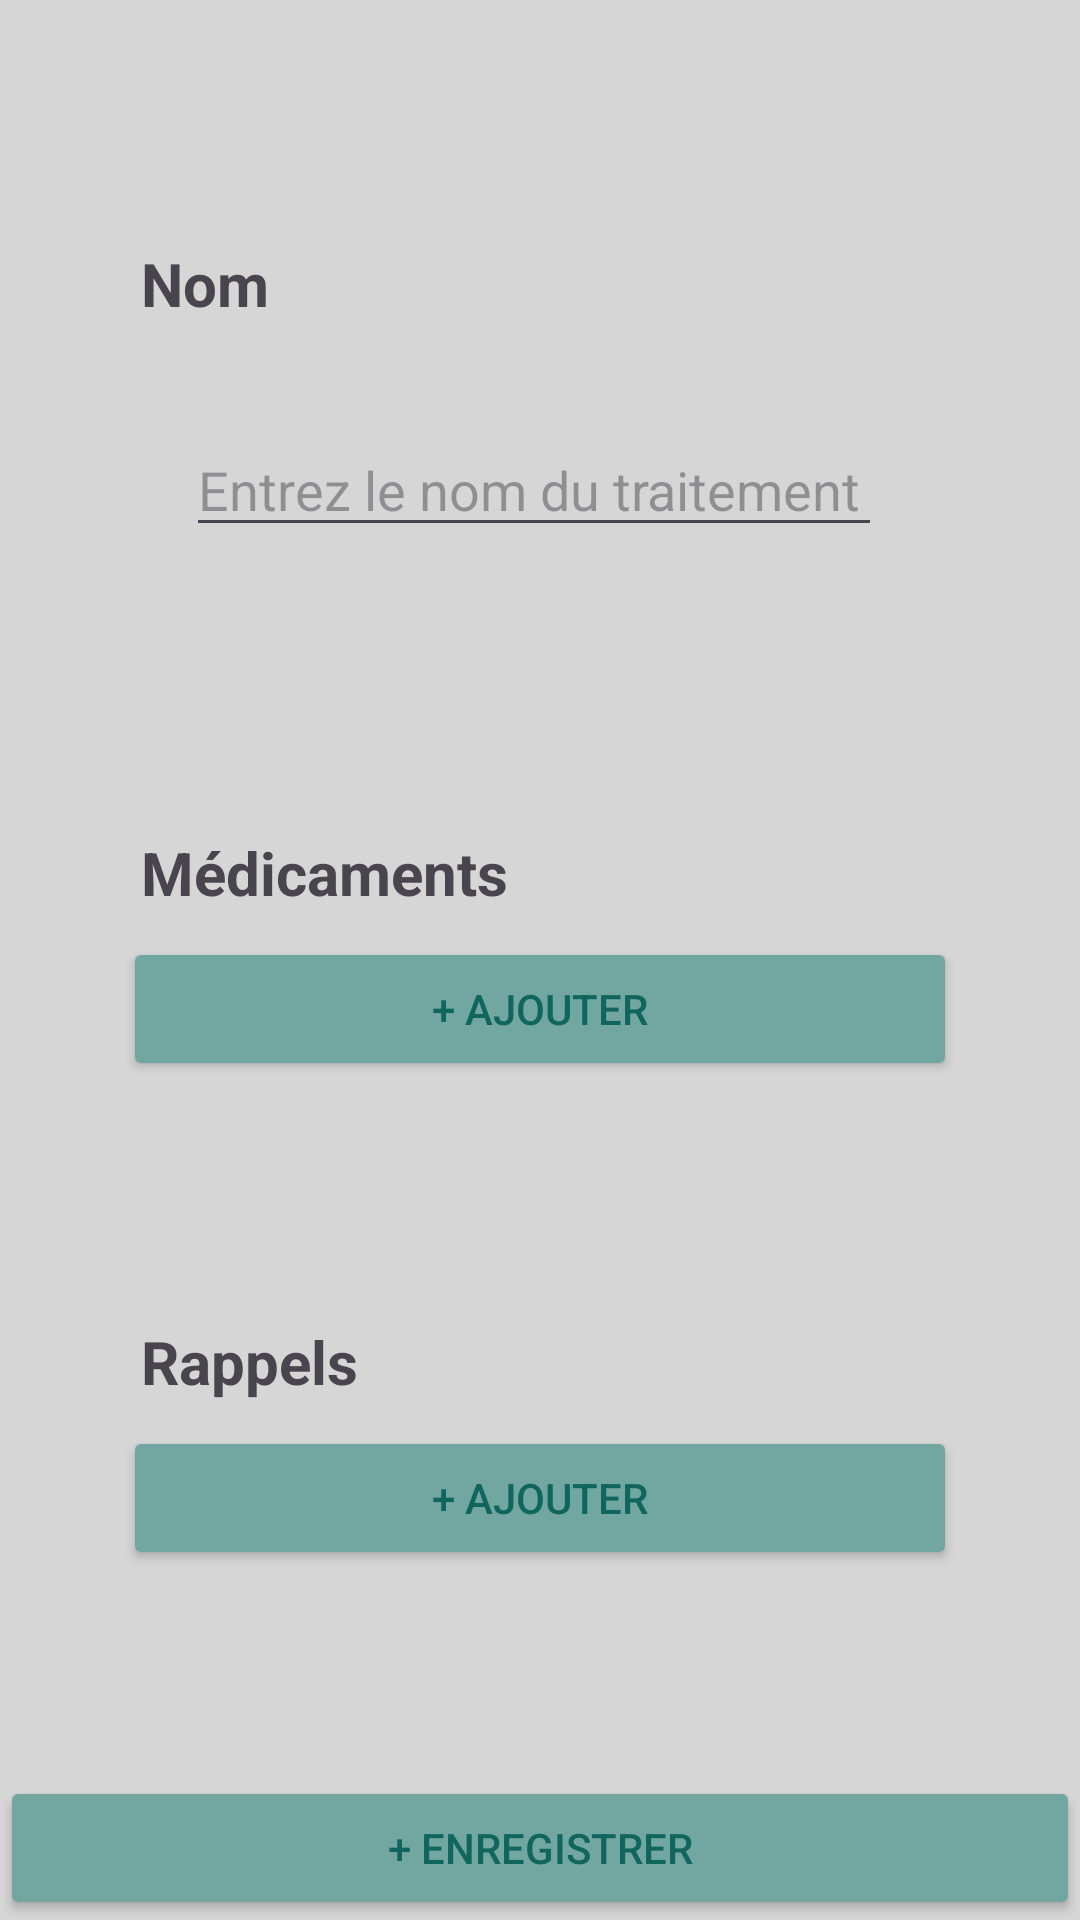

Here is an Android app screen rendered from its layout file. Give the layout XML and the strings, colors and styles it references.
<!-- AndroidManifest.xml: application theme Theme.Samira -->
<!-- res/layout/fragment_ajouter_t.xml -->
<?xml version="1.0" encoding="utf-8"?>
<androidx.constraintlayout.widget.ConstraintLayout xmlns:android="http://schemas.android.com/apk/res/android"
    xmlns:app="http://schemas.android.com/apk/res-auto"
    xmlns:tools="http://schemas.android.com/tools"
    android:id="@+id/main"
    android:layout_width="match_parent"
    android:layout_height="match_parent"
    tools:context=".TreatmentActivity">
    <LinearLayout
        style="@style/SCREEN"
        android:layout_width="match_parent"
        android:layout_height="match_parent"
        android:background="#D6D6D6"
        android:orientation="vertical"
        android:padding="16dp">

        
        <LinearLayout
            android:layout_width="match_parent"
            android:layout_height="wrap_content"
            android:layout_marginStart="10dp"
            android:layout_marginEnd="10dp"
            android:layout_marginTop="40dp"
            android:orientation="vertical"
            android:padding="15dp"
            android:background="@drawable/round_back_white">

            <TextView
                android:layout_width="wrap_content"
                android:layout_height="wrap_content"
                android:text="Nom"
                android:textSize="20sp"
                android:textStyle="bold"
                android:layout_marginTop="10dp"
                android:layout_marginBottom="8dp"
                android:layout_marginStart="6dp"
                android:layout_marginEnd="16dp"/>

            
            <LinearLayout
                android:layout_width="match_parent"
                android:layout_height="wrap_content"
                android:layout_marginStart="6dp"
                android:layout_marginEnd="10dp"
                android:layout_marginTop="10dp"
                android:orientation="vertical"
                android:background="@drawable/round_back_grey"
                android:padding="15dp">

                <EditText
                    android:id="@+id/editTextTreatment"
                    android:layout_width="match_parent"
                    android:layout_height="wrap_content"
                    android:hint="Entrez le nom du traitement"
                    android:inputType="text" />

            </LinearLayout>
        </LinearLayout>

        
        <LinearLayout
            android:layout_width="match_parent"
            android:layout_height="wrap_content"
            android:layout_marginStart="10dp"
            android:layout_marginEnd="10dp"
            android:layout_marginTop="40dp"
            android:orientation="vertical"
            android:padding="15dp"
            android:background="@drawable/round_back_white">

            <TextView
                android:layout_width="wrap_content"
                android:layout_height="wrap_content"
                android:text="Médicaments"
                android:textSize="20sp"
                android:textStyle="bold"
                android:layout_marginTop="10dp"
                android:layout_marginBottom="8dp"
                android:layout_marginStart="6dp"
                android:layout_marginEnd="16dp"/>

            
            <Button
                android:id="@+id/buttonMedicaments"
                android:layout_width="match_parent"
                android:layout_height="wrap_content"
                android:text="+ Ajouter"
                android:textColor="#10655D"
                android:backgroundTint="#72A6A1" />

        </LinearLayout>

        
        <LinearLayout
            android:layout_width="match_parent"
            android:layout_height="wrap_content"
            android:layout_marginStart="10dp"
            android:layout_marginEnd="10dp"
            android:layout_marginTop="40dp"
            android:orientation="vertical"
            android:padding="15dp"
            android:background="@drawable/round_back_white">

            <TextView
                android:layout_width="wrap_content"
                android:layout_height="wrap_content"
                android:text="Rappels"
                android:textSize="20sp"
                android:textStyle="bold"
                android:layout_marginTop="10dp"
                android:layout_marginBottom="8dp"
                android:layout_marginStart="6dp"
                android:layout_marginEnd="16dp"/>

            
            <Button
                android:id="@+id/buttonRappelsT"
                android:layout_width="match_parent"
                android:layout_height="wrap_content"
                android:text="+ Ajouter"
                android:textColor="#10655D"
                android:backgroundTint="#72A6A1" />

        </LinearLayout>

    </LinearLayout>
    <Button
        android:id="@+id/buttonEnregistrerT"
        android:layout_width="match_parent"
        android:layout_height="wrap_content"
        android:text="+ Enregistrer"
        android:layout_marginTop="120dp"
        android:textColor="#10655D"
        android:backgroundTint="#72A6A1"
        app:layout_constraintBottom_toBottomOf="parent" />

</androidx.constraintlayout.widget.ConstraintLayout>
<!-- resources referenced by this layout -->
<resources>
  <!-- drawable round_back_grey (drawable) -->
  <?xml version="1.0" encoding="utf-8"?>
  <shape xmlns:android="http://schemas.android.com/apk/res/android"
      android:shape="rectangle">
      <solid android:color="#D6D6D6"/>
      <corners android:radius="20dp"/>
  
  </shape>
  <style name="SCREEN">
          <item name="android:background">#D6D6D6</item>
      </style>
  <style name="Theme.Samira" parent="Base.Theme.Samira" />
  <style name="Base.Theme.Samira" parent="Theme.Material3.DayNight.NoActionBar">
          
          <item name="colorPrimary">@color/purple_200</item>
          <item name="colorPrimaryVariant">@color/purple_200</item>
          <item name="android:textColorPrimary">@color/black</item>
  
          
          <item name="colorSecondary">@color/teal_200</item>
          <item name="colorSecondaryVariant">@color/teal_700</item>
          <item name="colorOnSecondary">@color/black</item>
  
          
          <item name="android:statusBarColor" tools:targetApi="1">#D6D6D6</item>
      </style>
  <color name="purple_200">#FFBB86FC</color>
  <color name="black">#FF000000</color>
  <color name="teal_200">#FF03DAC5</color>
  <color name="teal_700">#FF018786</color>
</resources>
